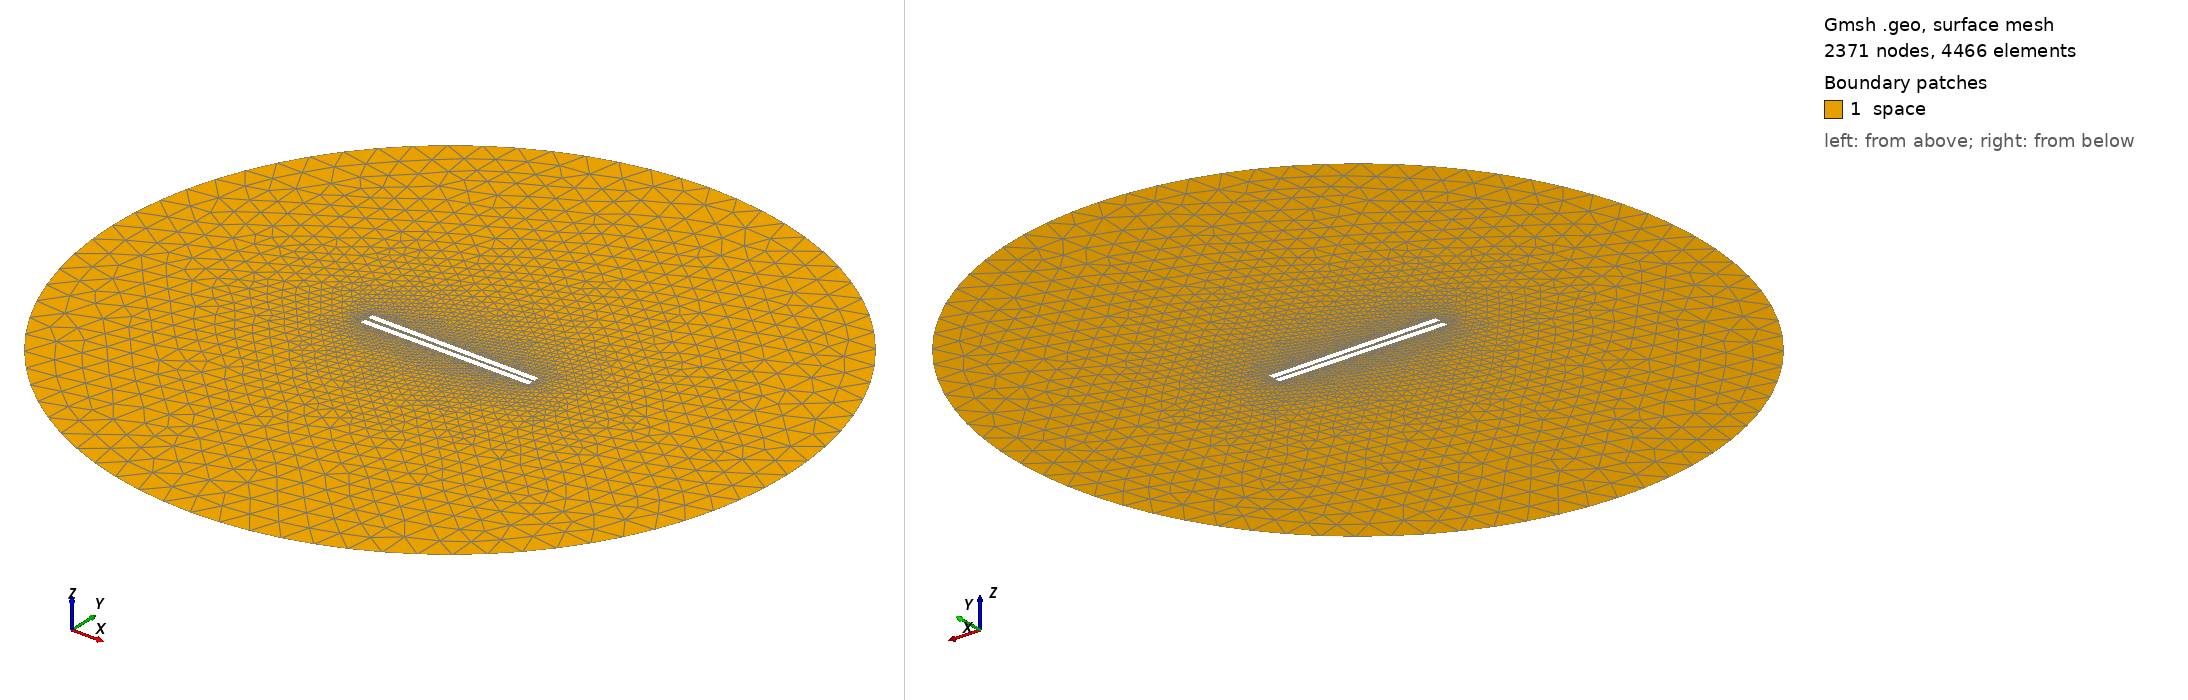

Gmsh geometry script, surface-meshed: 2371 nodes, 4466 surface elements. Boundary patches (legend numbers): 1 space. Left view from above one corner, right view from below the opposite corner. Legend entries are the model's physical surfaces. The drawing asked Gmsh for element sizes between 1% and 20% of the model's largest extent; the script's own settings can give other sizes.

=== 548.geo (drawn) ===
// Set the geometry kernel
SetFactory("OpenCASCADE");

//---------------------------------------
// Rectangles
//---------------------------------------

// Rectangle 1 (top)
Point(1) = {-49.62222222222222, 0.9722222222222222, 0, 1.0};
Point(2) = {49.62222222222222, 0.9722222222222222, 0, 1.0};
Point(3) = {49.62222222222222, 4.216666666666667, 0, 1.0};
Point(4) = {-49.62222222222222, 4.216666666666667, 0, 1.0};

Line(1) = {1, 2};
Line(2) = {2, 3};
Line(3) = {3, 4};
Line(4) = {4, 1};

Line Loop(1) = {1, 2, 3, 4};
Plane Surface(1) = {1};

Rotate { {0, 0, 1}, {0,  0.9722222222222222,  0}, -0.01 } {
  Surface{1};
}

// Rectangle 2 (bottom)
Point(5) = {-49.62222222222222, -0.9722222222222222, 0, 1.0};
Point(6) = {49.62222222222222, -0.9722222222222222, 0, 1.0};
Point(7) = {49.62222222222222, -4.216666666666667, 0, 1.0};
Point(8) = {-49.62222222222222, -4.216666666666667, 0, 1.0};

Line(5) = {5, 6};
Line(6) = {6, 7};
Line(7) = {7, 8};
Line(8) = {8, 5};

Line Loop(2) = {5, 6, 7, 8};
Plane Surface(2) = {2}; 


//---------------------------------------
// Circle
//---------------------------------------

// Define points
Point(9) = {0, 0, 0};        // Center
Point(10) = {200, 0, 0};     // Start point
Point(11) = {0, 200, 0};     // 90 degrees
Point(12) = {-200, 0, 0};    // 180 degrees
Point(13) = {0, -200, 0};    // 270 degrees

// Define circle arcs (each needs start, center, end)
Circle(9) = {10, 9, 11};
Circle(10) = {11, 9, 12};
Circle(11) = {12, 9, 13};
Circle(12) = {13, 9, 10};

// Define curve loop and surface if needed
Curve Loop(3) = {9, 10, 11, 12};
Surface(3) = {3};

// Subtract Rectangles from Circle
BooleanDifference{ Surface{3}; Delete; }{ Surface{1}; Surface{2}; Delete; }

//---------------------------------------
// Transfinite Lines and Surface
//---------------------------------------
Transfinite Line {1, 3} = 50 Using Progression 1;
Transfinite Line {2, 4} = 2 Using Progression 1;
Transfinite Line {5, 7} = 50 Using Progression 1;
Transfinite Line {6, 8} = 2 Using Progression 1;
Transfinite Line {9, 10, 11, 12} = 20 Using Progression 1;

//---------------------------------------
// Define Physical Groups
//---------------------------------------                

//--- Physical Curves
// Physical groups for boundaries
Physical Line("force_segment", 10) = {1};
Physical Line("upper_plate", 11) = {2, 3, 4};
Physical Line("lower_plate", 12) = {5, 6, 7, 8};
Physical Line("boundary", 20) = {9, 10, 11, 12};

//--- Physical Surfaces
Physical Surface("space", 30) = {3};

//---------------------------------------
// 6. Generate the Mesh
//---------------------------------------
Mesh 2;  // 2D mesh generation
